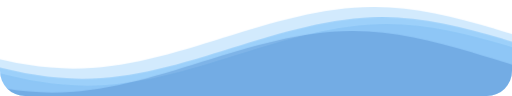
t = 0.00 s
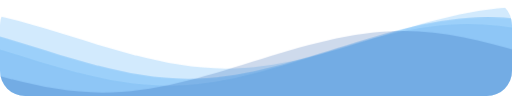
t = 1.67 s
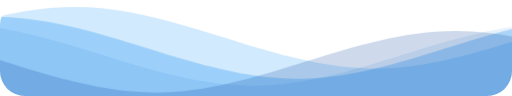
t = 3.33 s
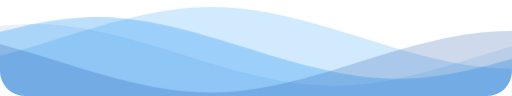
t = 5.00 s
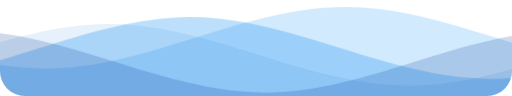
t = 6.67 s
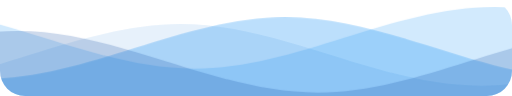
t = 8.33 s

The animated SVG that drew these frames (rendered in a browser with its animation timeline set to each time). Animation: 1 CSS @keyframes rule; frames cover the first 8.33 s, repeats indefinitely.

<svg
  class="waves"
  xmlns="http://www.w3.org/2000/svg"
  xmlns:xlink="http://www.w3.org/1999/xlink"
  viewBox="0 24 150 28"
  preserveAspectRatio="none"
  shape-rendering="auto"
>
  <defs>
    <path id="gentle-wave" d="M-160 44c30 0 58-18 88-18s 58 18 88 18 58-18 88-18 58 18 88 18 v44h-352z" />
  </defs>
  <g class="parallax">
    <use xlink:href="#gentle-wave" x="48" y="0" fill="rgba(144, 202, 249, 0.4)" />
    <use xlink:href="#gentle-wave" x="48" y="3" fill="rgba(33, 150, 243, 0.3)" />
    <use xlink:href="#gentle-wave" x="48" y="5" fill="rgba(25, 118, 210, 0.1)" />
    <use xlink:href="#gentle-wave" x="48" y="7" fill="rgba(13, 71, 161, 0.2)" />
  </g>

  <style>
    .waves {
      position: absolute;
      bottom: 0;
      width: 100%;
      height: 100px;
      min-height: 50px;
      max-height: 100px;
      border-radius: 25px;
    }
    .parallax>use {
      animation: move-forever 25s cubic-bezier(.55, .5, .45, .5) infinite;      
    }
    .parallax>use:nth-child(1) {
      animation-delay: -2s;
      animation-duration: 7s;
    }
    .parallax>use:nth-child(2) {
      animation-delay: -3s;
      animation-duration: 10s;
    }
    .parallax>use:nth-child(3) {
      animation-delay: -4s;
      animation-duration: 13s;
    }
    .parallax>use:nth-child(4) {
      animation-delay: -5s;
      animation-duration: 20s;
    }
    @keyframes move-forever {
      0% {
        transform: translate3d(-90px, 0, 0);
      }
      100% {
        transform: translate3d(85px, 0, 0);
      }
    }
  </style>

</svg>
